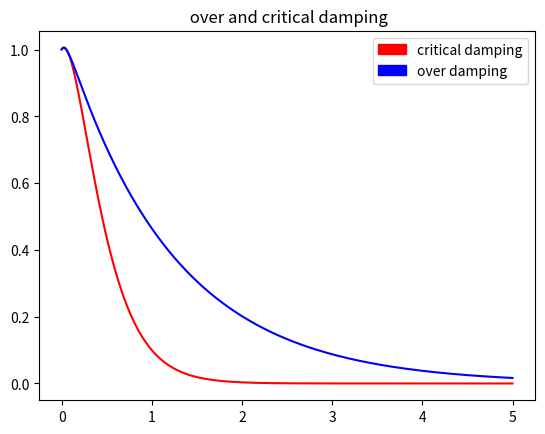

The matplotlib source for this figure:
import math as m
import matplotlib.pyplot as plt
import matplotlib.patches as mpatches

np=3200
xmax=5.0
x0=0.0
y0=1.0
h=(xmax-x0)/(np-1)
w=4
b=bc=4
bo=10
xp=[0.0]*np
yp=[0.0]*np
yo=[0.0]*np
yc=[0.0]*np

for j in range (2):
	x=x0
	y=y0
	y1=0.5
	y2=0.0
	for i in range (np):
		y2=-(2*b*y1+w**2*y)
		y=yp[i]=y+h*y1+(h**2/2)*y2
		y1=y1+h*y2
		xp[i]=x+i*h
	b=bo
	if j==0:
		yc=yp
		yp=[0.0]*np
	else:
		yo=yp
					
plt.plot(xp,yc,'-r',xp,yo,'-b',)
plt.title(" over and critical damping")
cp=mpatches.Patch(color='red', label='critical damping',)
op=mpatches.Patch(color='blue', label='over damping',)
plt.legend(handles=[cp]+[op])
#plt.savefig(" over and critical damp.png")	
plt.show()
